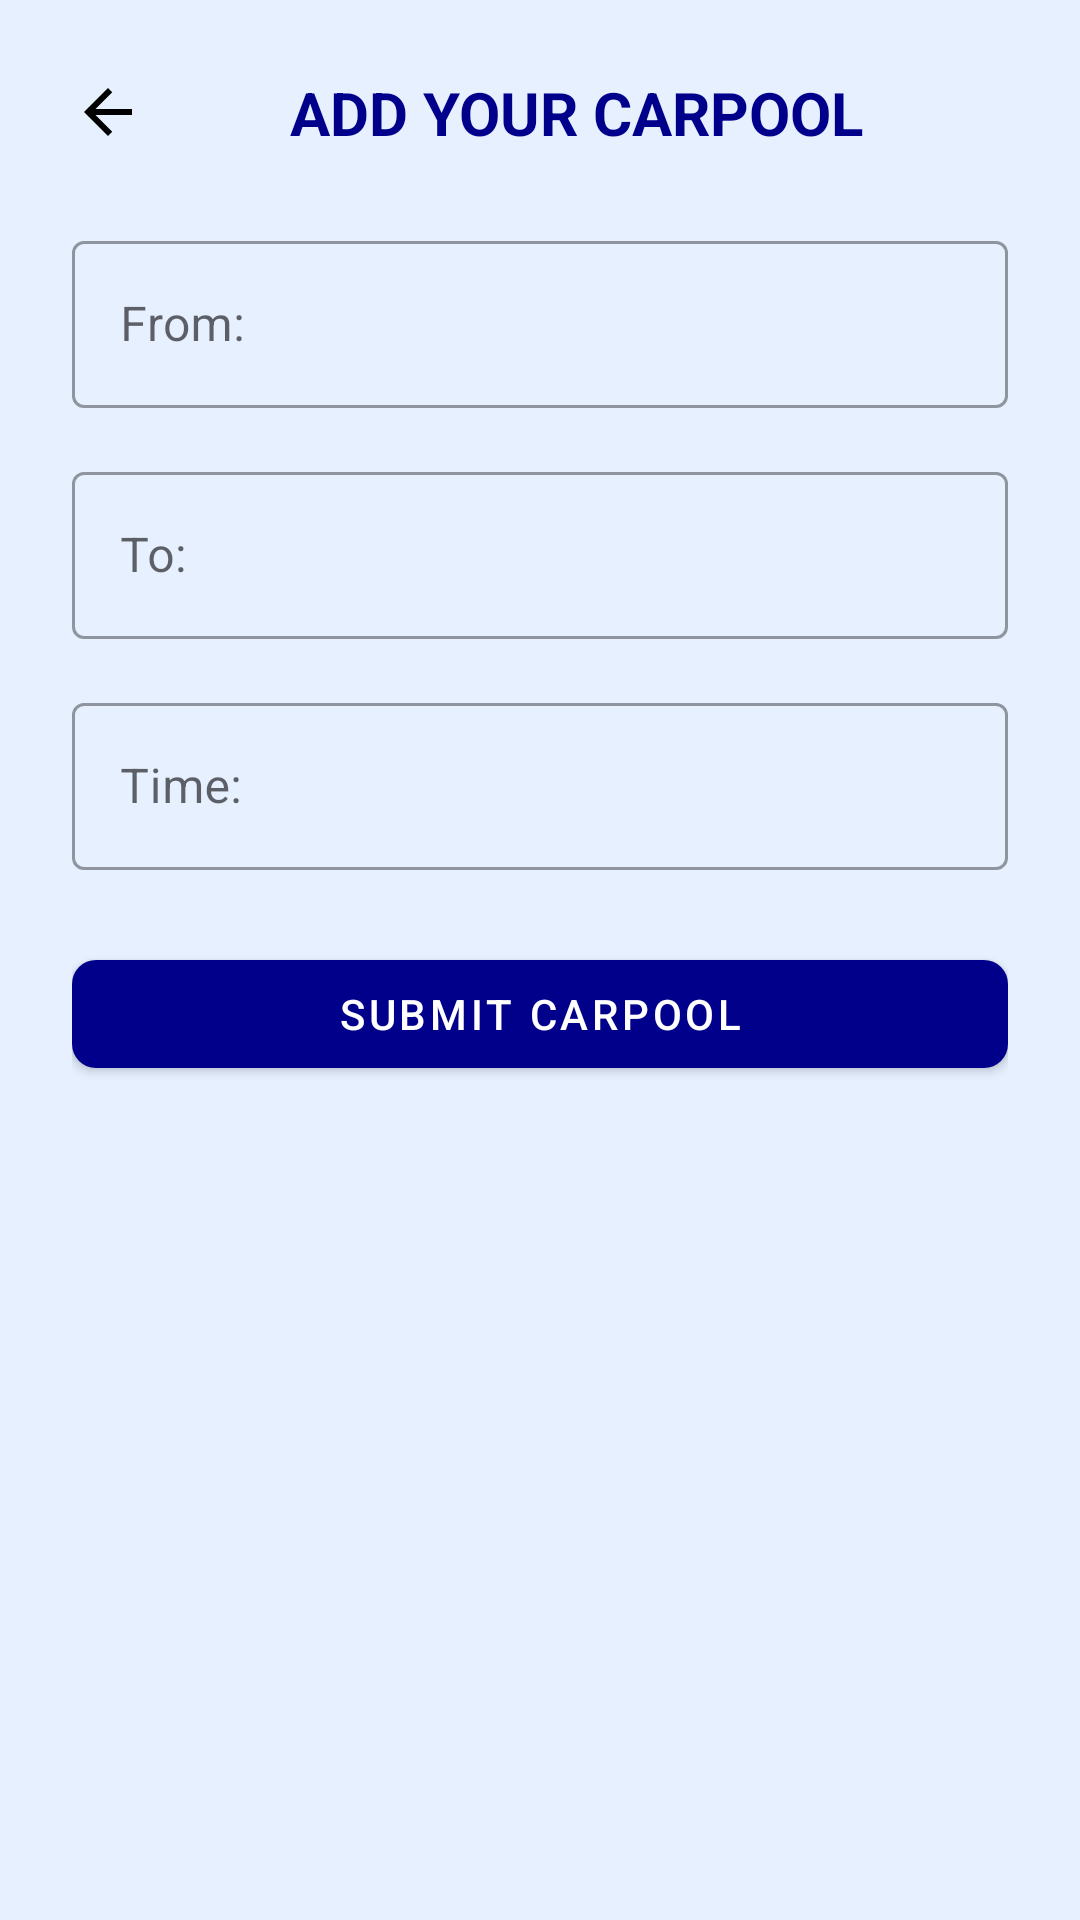

Android layout source for this screen:
<!-- AndroidManifest.xml: activity theme Theme.WomenSafetyApp.NoActionBar -->
<!-- res/layout/activity_add_carpool.xml -->
<?xml version="1.0" encoding="utf-8"?>
<androidx.coordinatorlayout.widget.CoordinatorLayout xmlns:android="http://schemas.android.com/apk/res/android"
    xmlns:app="http://schemas.android.com/apk/res-auto"
    android:layout_width="match_parent"
    android:layout_height="match_parent"
    android:background="@color/light_blue">

    <androidx.core.widget.NestedScrollView
        android:layout_width="match_parent"
        android:layout_height="match_parent">

        <LinearLayout
            android:layout_width="match_parent"
            android:layout_height="wrap_content"
            android:orientation="vertical"
            android:padding="24dp">

            
            <LinearLayout
                android:layout_width="match_parent"
                android:layout_height="wrap_content"
                android:orientation="horizontal"
                android:gravity="center_vertical">

                <ImageButton
                    android:id="@+id/backButton"
                    android:layout_width="24dp"
                    android:layout_height="24dp"
                    android:background="?attr/selectableItemBackgroundBorderless"
                    android:src="@drawable/ic_back"
                    app:tint="@android:color/black" />

                <TextView
                    android:layout_width="0dp"
                    android:layout_height="wrap_content"
                    android:layout_weight="1"
                    android:gravity="center"
                    android:text="ADD YOUR CARPOOL"
                    android:textColor="@color/dark_blue"
                    android:textSize="20sp"
                    android:textStyle="bold" />
            </LinearLayout>

            
            <com.google.android.material.textfield.TextInputLayout
                android:layout_width="match_parent"
                android:layout_height="wrap_content"
                android:layout_marginTop="24dp"
                android:hint="From:"
                app:hintTextColor="@color/dark_blue"
                style="@style/Widget.MaterialComponents.TextInputLayout.OutlinedBox">

                <com.google.android.material.textfield.TextInputEditText
                    android:id="@+id/fromInput"
                    android:layout_width="match_parent"
                    android:layout_height="wrap_content"
                    android:textColor="@color/dark_blue"
                    android:textSize="16sp" />
            </com.google.android.material.textfield.TextInputLayout>

            
            <com.google.android.material.textfield.TextInputLayout
                android:layout_width="match_parent"
                android:layout_height="wrap_content"
                android:layout_marginTop="16dp"
                android:hint="To:"
                app:hintTextColor="@color/dark_blue"
                style="@style/Widget.MaterialComponents.TextInputLayout.OutlinedBox">

                <com.google.android.material.textfield.TextInputEditText
                    android:id="@+id/toInput"
                    android:layout_width="match_parent"
                    android:layout_height="wrap_content"
                    android:textColor="@color/dark_blue"
                    android:textSize="16sp" />
            </com.google.android.material.textfield.TextInputLayout>

            
            <com.google.android.material.textfield.TextInputLayout
                android:layout_width="match_parent"
                android:layout_height="wrap_content"
                android:layout_marginTop="16dp"
                android:hint="Time:"
                app:hintTextColor="@color/dark_blue"
                style="@style/Widget.MaterialComponents.TextInputLayout.OutlinedBox">

                <com.google.android.material.textfield.TextInputEditText
                    android:id="@+id/timeInput"
                    android:layout_width="match_parent"
                    android:layout_height="wrap_content"
                    android:textColor="@color/dark_blue"
                    android:textSize="16sp" />
            </com.google.android.material.textfield.TextInputLayout>

            
            <com.google.android.material.button.MaterialButton
                android:id="@+id/submitButton"
                android:layout_width="match_parent"
                android:layout_height="wrap_content"
                android:layout_marginTop="24dp"
                android:text="Submit Carpool"
                app:backgroundTint="@color/dark_blue"
                app:cornerRadius="8dp" />
        </LinearLayout>
    </androidx.core.widget.NestedScrollView>
</androidx.coordinatorlayout.widget.CoordinatorLayout>
<!-- resources referenced by this layout -->
<resources>
  <color name="dark_blue">#00008B</color>
  <color name="light_blue">#E6F0FF</color>
  <!-- drawable ic_back (drawable) -->
  <?xml version="1.0" encoding="utf-8"?>
  <vector xmlns:android="http://schemas.android.com/apk/res/android"
      android:width="24dp"
      android:height="24dp"
      android:viewportWidth="24"
      android:viewportHeight="24">
      <path
          android:fillColor="@color/navy_blue"
          android:pathData="M20,11H7.83l5.59,-5.59L12,4l-8,8 8,8 1.41,-1.41L7.83,13H20v-2z"/>
  </vector>
  <style name="Theme.WomenSafetyApp.NoActionBar">
          <item name="windowActionBar">false</item>
          <item name="windowNoTitle">true</item>
          <item name="android:windowFullscreen">true</item>
          <item name="android:windowContentOverlay">@null</item>
      </style>
  <color name="navy_blue">#1A237E</color>
</resources>
